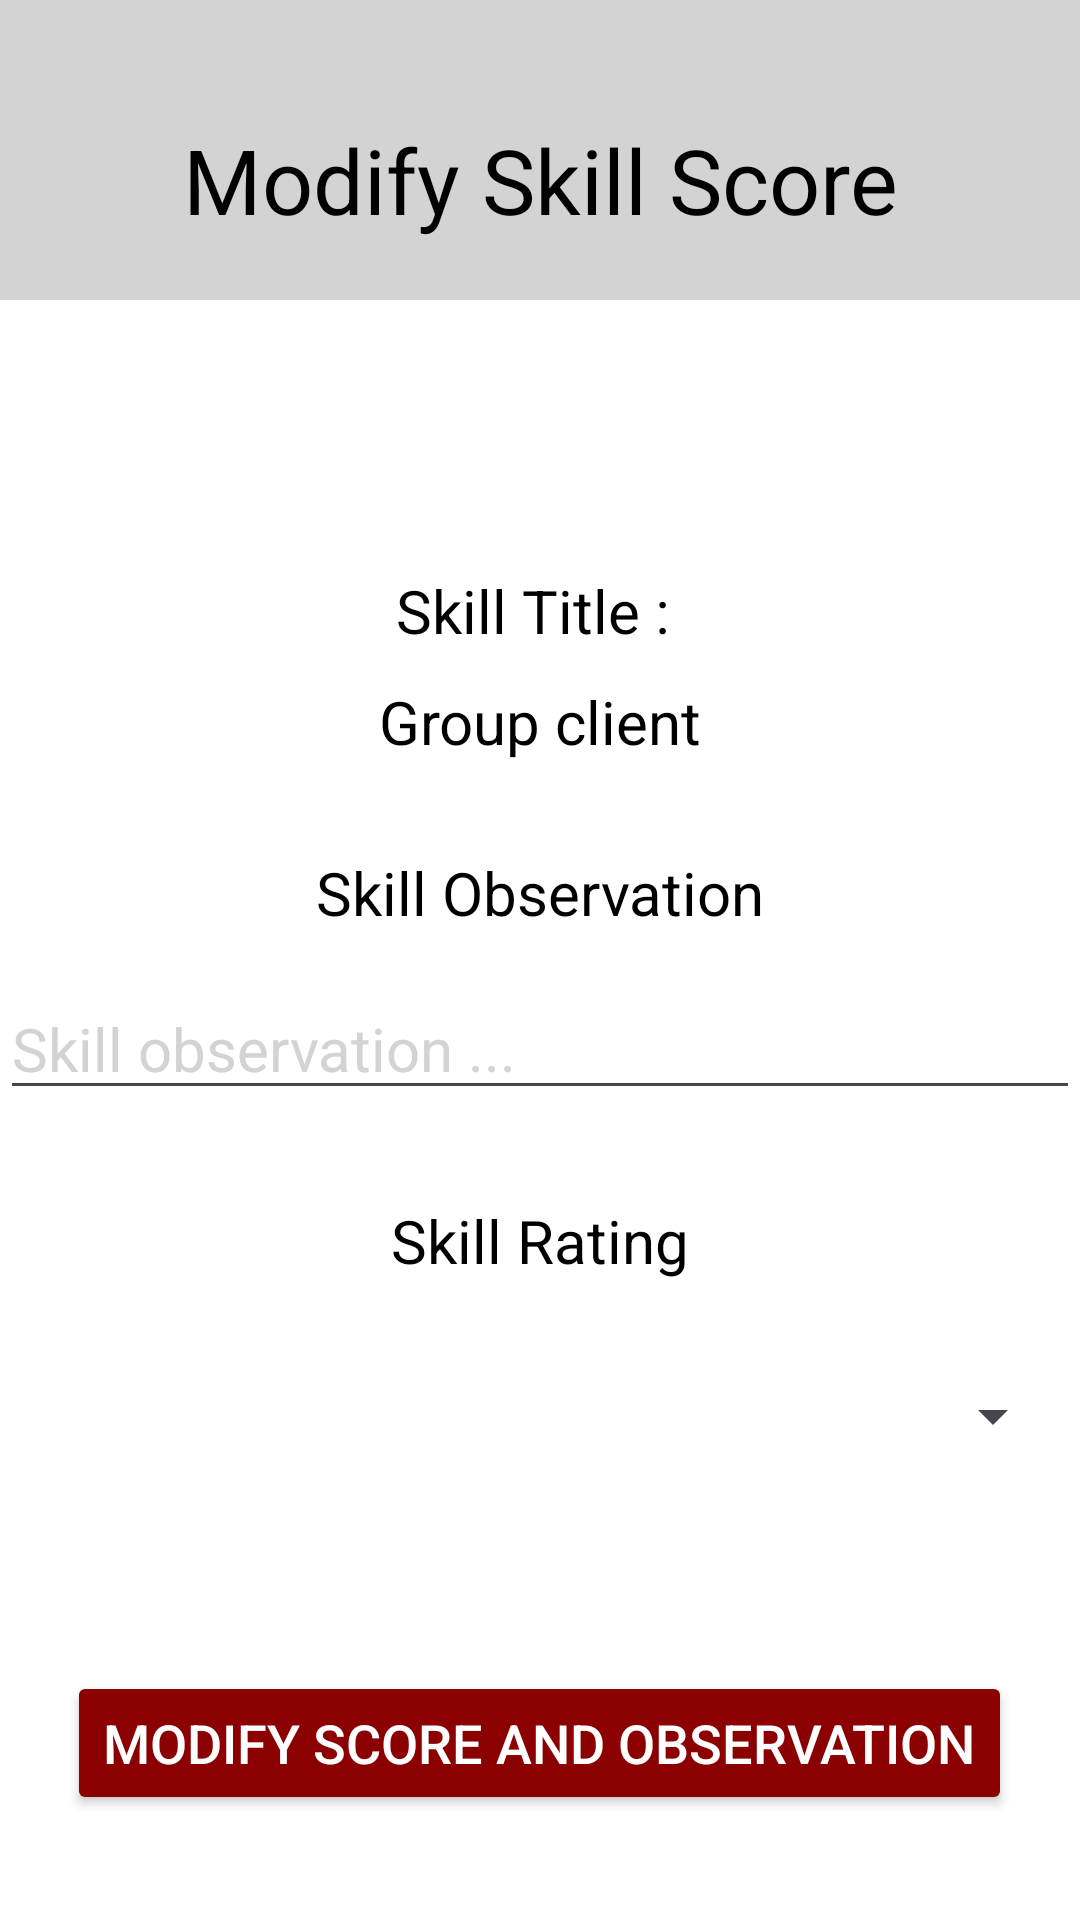

This screen was rendered from an Android layout file. Write that file and the resources it references.
<!-- AndroidManifest.xml: application theme Theme.ISEPDevAppMobileAdmin -->
<!-- res/layout/skill_score_details_for_module_manager.xml -->
<?xml version="1.0" encoding="utf-8"?>
<RelativeLayout xmlns:android="http://schemas.android.com/apk/res/android"
    xmlns:app="http://schemas.android.com/apk/res-auto"
    xmlns:tools="http://schemas.android.com/tools"
    android:id="@+id/main"
    android:layout_width="match_parent"
    android:layout_height="match_parent"
    tools:context=".activity.SkillScoreDetailsForModuleManager"
    android:background="@color/white">

    <RelativeLayout
        android:layout_width="match_parent"
        android:layout_height="100dp"
        android:orientation="horizontal"
        android:background="#D3D3D3">

        <TextView
            android:layout_width="match_parent"
            android:layout_height="match_parent"
            android:layout_marginTop="20dp"
            android:text="Modify Skill Score"
            android:textSize="30sp"
            android:gravity="center"
            android:textColor="@color/black">
        </TextView>

        <ImageButton
            android:id="@+id/profile_image_button_for_module_manager_in_skill_scores_details_page"
            android:layout_width="50dp"
            android:layout_height="match_parent"
            android:layout_marginTop="35dp"
            android:layout_alignParentEnd="true"
            android:layout_alignParentTop="true"
            android:layout_marginEnd="15dp"
            android:layout_marginBottom="15dp"
            android:background="@drawable/ic_profile_image"
            android:visibility="visible">
        </ImageButton>

        <ImageButton
            android:id="@+id/back_to_component_scores_details_page_from_skill_scores_details_page"
            android:layout_width="50dp"
            android:layout_height="match_parent"
            android:layout_alignParentStart="true"
            android:layout_marginStart="15dp"
            android:layout_marginTop="35dp"
            android:visibility="visible"
            android:background="@drawable/ic_previous_page">
        </ImageButton>

    </RelativeLayout>

    <LinearLayout
        android:layout_width="match_parent"
        android:layout_height="wrap_content"
        android:layout_marginTop="100dp"
        android:orientation="vertical"
        android:background="@color/white">

        <TextView
            android:layout_width="match_parent"
            android:layout_height="wrap_content"
            android:text="Skill Title : "
            android:textColor="@color/black"
            android:textSize="20sp"
            android:layout_marginTop="90dp"
            android:gravity="center">
        </TextView>

        <TextView
            android:id="@+id/skill_title_in_skill_scores_details_page"
            android:layout_width="match_parent"
            android:layout_height="wrap_content"
            android:text="Group client"
            android:textColor="@color/black"
            android:textSize="20sp"
            android:layout_marginTop="10dp"
            android:gravity="center">
        </TextView>


        <TextView
            android:layout_width="match_parent"
            android:layout_height="wrap_content"
            android:text="Skill Observation"
            android:textColor="@color/black"
            android:textSize="20sp"
            android:layout_marginTop="30dp"
            android:gravity="center">
        </TextView>

        <EditText
            android:id="@+id/skill_score_observation_in_skill_scores_details_page"
            android:layout_width="match_parent"
            android:layout_height="match_parent"
            android:hint="Skill observation ..."
            android:layout_gravity="center"
            android:layout_marginTop="15dp"
            android:textColorHint="#D3D3D3"
            android:textSize="20sp"
            android:textColor="@color/black"
            android:inputType="textMultiLine">
        </EditText>

        <TextView
            android:layout_width="match_parent"
            android:layout_height="wrap_content"
            android:text="Skill Rating"
            android:textColor="@color/black"
            android:textSize="20sp"
            android:layout_marginTop="30dp"
            android:gravity="center">
        </TextView>

        <Spinner
            android:id="@+id/modify_skill_score_rating_spinner"
            android:layout_width="350dp"
            android:layout_height="50dp"
            android:layout_marginTop="20dp"
            android:layout_gravity="center"
            android:textAlignment="center">
        </Spinner>

        <Button
            android:id="@+id/modify_skill_score_to_database_button"
            android:layout_width="wrap_content"
            android:layout_height="match_parent"
            app:backgroundTint="#8B0000"
            android:layout_gravity="center"
            android:layout_marginTop="60dp"
            android:text="Modify Score and Observation"
            android:textSize="18sp"
            android:textColor="@color/white">
        </Button>

    </LinearLayout>

</RelativeLayout>
<!-- resources referenced by this layout -->
<resources>
  <style name="Theme.ISEPDevAppMobileAdmin" parent="Base.Theme.ISEPDevAppMobileAdmin" />
  <style name="Base.Theme.ISEPDevAppMobileAdmin" parent="Theme.Material3.DayNight.NoActionBar">
          
          
      </style>
  <!-- not gathered from this repository: default colours our renderer supplied (Android Studio template values) -->
  <color name="black">#FF000000</color>
  <color name="white">#FFFFFFFF</color>
</resources>
